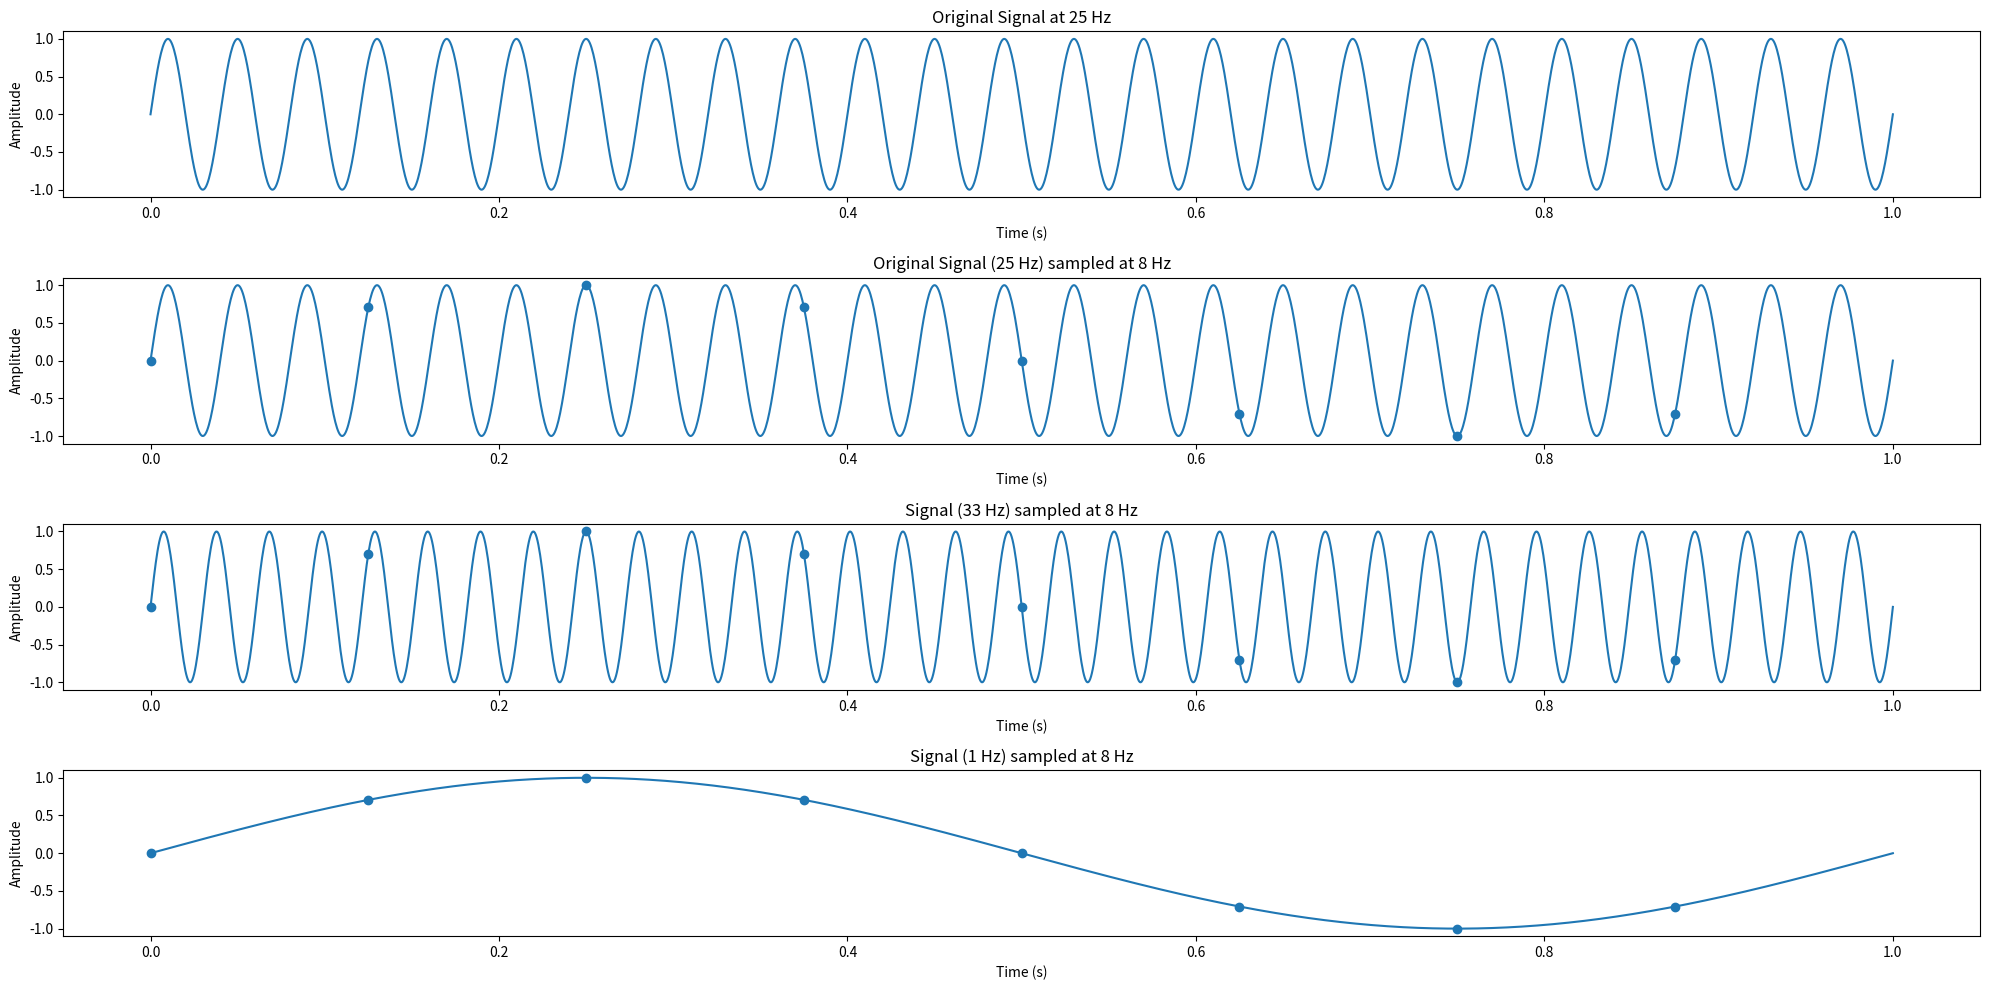

This chart was generated by the following Python code:
import numpy as np
import matplotlib.pyplot as plt

fs = 8
f = 25

def generateSine(freq, time):
    return np.sin(2 * np.pi * freq * time)

time = np.linspace(0, 1, 2000)
sampled_time = np.linspace(0, 1, fs, endpoint = False)

signal = generateSine(f, time)
sampled_signal = generateSine(f, sampled_time)

fig, axs = plt.subplots(4, 1, figsize = (20, 10))

axs[0].plot(time, signal)
axs[0].set_title(f'Original Signal at {f} Hz')
axs[0].set_xlabel('Time (s)')
axs[0].set_ylabel('Amplitude')

axs[1].plot(time, signal)
axs[1].scatter(sampled_time, sampled_signal)
axs[1].set_title(f'Original Signal ({f} Hz) sampled at {fs} Hz')
axs[1].set_xlabel('Time (s)')
axs[1].set_ylabel('Amplitude')

axs[2].plot(time, generateSine(f + fs, time))
axs[2].scatter(sampled_time, generateSine(f + fs, sampled_time))
axs[2].set_title(f'Signal ({f + fs} Hz) sampled at {fs} Hz')
axs[2].set_xlabel('Time (s)')
axs[2].set_ylabel('Amplitude')

axs[3].plot(time, generateSine(f - 3 * fs, time))
axs[3].scatter(sampled_time, generateSine(f - 3 * fs, sampled_time))
axs[3].set_title(f'Signal ({f - 3 * fs} Hz) sampled at {fs} Hz')
axs[3].set_xlabel('Time (s)')
axs[3].set_ylabel('Amplitude')

fig.tight_layout()
fig.savefig('2.pdf')
fig.show()


